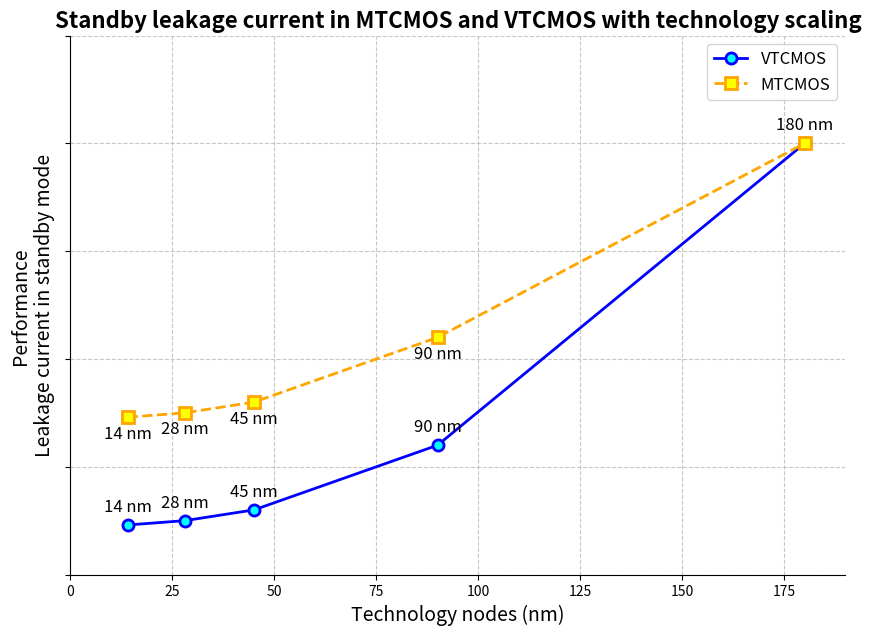

Generate this figure with matplotlib:
import matplotlib.pyplot as plt

# Data for the X-axis (Technology nodes in nm) and Y (custom values)
x = [14, 28, 45, 90, 180]
y_vtcmos = [2.3, 2.5, 3, 6, 20]  # Custom values for the VTCMOS line
y_mtcmos = [y + 5 if x_val != 180 else y for x_val, y in zip(x, y_vtcmos)]  # Increase by 5, except at 180 nm

# Create the figure with a specified size
plt.figure(figsize=(10, 7))

# Set the labels for the axes
plt.xlabel("Technology nodes (nm)", fontsize=14)
plt.ylabel("Performance\nLeakage current in standby mode", fontsize=14)

# Set the title of the graph in bold
plt.title("Standby leakage current in MTCMOS and VTCMOS with technology scaling", fontsize=16, fontweight='bold')

# Plot the VTCMOS line with a thicker line and improved points
plt.plot(x, y_vtcmos, 'o-', label="VTCMOS", linewidth=2, markersize=8, color='blue', markerfacecolor='cyan', markeredgewidth=2)

# Add labels to the points with "nm" for VTCMOS
for i, txt in enumerate(x):
    plt.annotate(f'{txt} nm', (x[i], y_vtcmos[i]), textcoords="offset points", xytext=(0, 10), ha='center', fontsize=12)

# Plot the MTCMOS line with a thicker line and improved points
plt.plot(x, y_mtcmos, 's--', color='orange', label="MTCMOS", linewidth=2, markersize=8, markerfacecolor='yellow', markeredgewidth=2)

# Add labels to the points with "nm" for MTCMOS, excluding the point at 180 nm
for i, txt in enumerate(x):
    if txt != 180:
        plt.annotate(f'{txt} nm', (x[i], y_mtcmos[i]), textcoords="offset points", xytext=(0, -15), ha='center', fontsize=12)

# Set limits for the axes to display only positive values
plt.xlim(0, max(x) + 10)
plt.ylim(0, max(y_mtcmos) + 5)

# Configure the axes display
plt.gca().spines['top'].set_visible(False)  # Hide the top spine
plt.gca().spines['right'].set_visible(False)  # Hide the right spine
plt.gca().spines['left'].set_position('zero')  # Position the left spine at zero
plt.gca().spines['bottom'].set_position('zero')  # Position the bottom spine at zero

# Remove the Y-axis tick labels
plt.gca().set_yticklabels([])

# Display the grid with dashed lines and partial transparency
plt.grid(True, linestyle='--', alpha=0.7)

# Display the legend with a specified font size
plt.legend(fontsize=12)

# Show the final graph
plt.show()